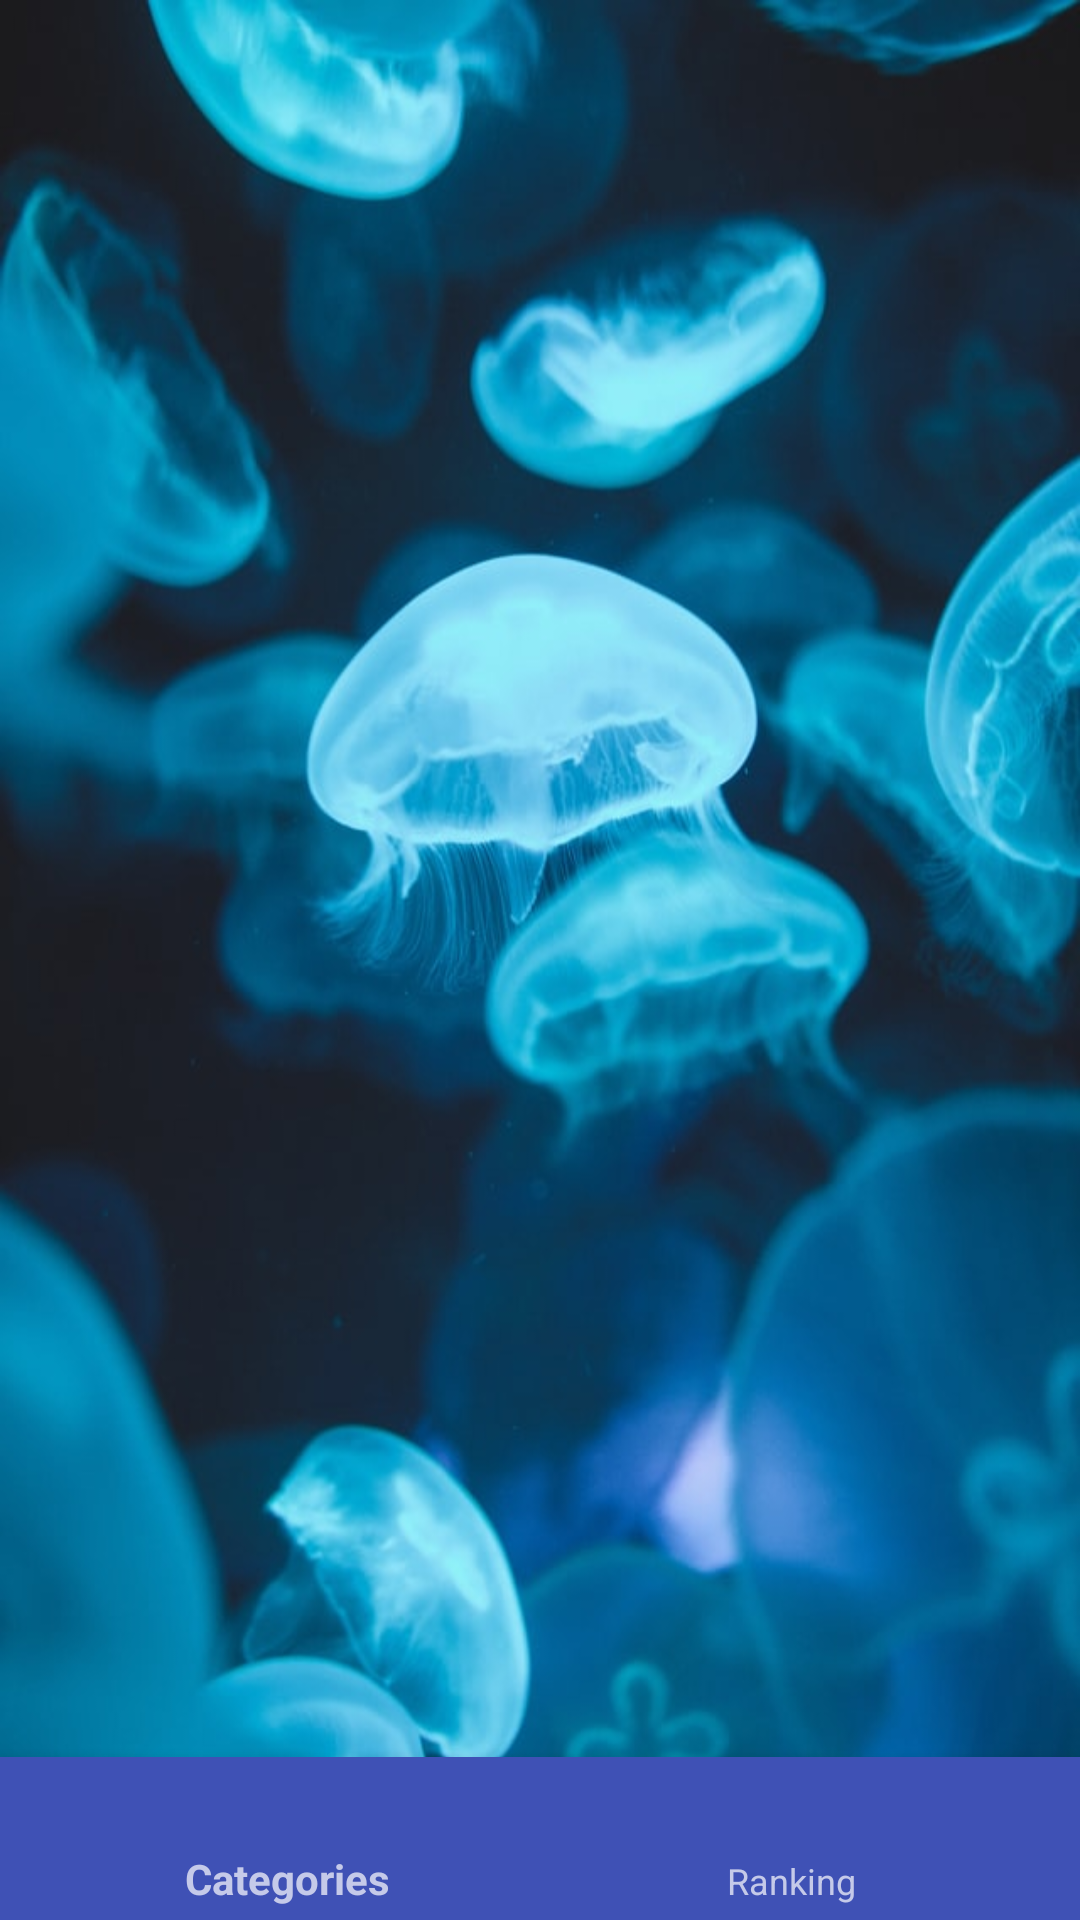

The Android layout XML behind this screen, and the referenced resources:
<!-- AndroidManifest.xml: application theme AppTheme -->
<!-- res/layout/activity_home.xml -->
<?xml version="1.0" encoding="utf-8"?>
<RelativeLayout xmlns:android="http://schemas.android.com/apk/res/android"
    xmlns:app="http://schemas.android.com/apk/res-auto"
    xmlns:tools="http://schemas.android.com/tools"
    android:layout_width="match_parent"
    android:layout_height="match_parent"
    android:background="@drawable/login_background"
    tools:context=".Home">

    <FrameLayout
        android:layout_width="match_parent"
        android:layout_height="match_parent"
        android:id="@+id/frame_layout"
        android:animateLayoutChanges="true"
        android:layout_above="@id/navigation"/>

    <com.google.android.material.bottomnavigation.BottomNavigationView
        android:id="@+id/navigation"
        android:layout_width="match_parent"
        android:layout_height="wrap_content"
        android:layout_alignParentBottom="true"
        android:layout_marginBottom="-2dp"
        android:background="@color/colorPrimary"
        app:itemIconTint="@drawable/nav_item_color_state"
        app:itemTextColor="@drawable/nav_item_color_state"
        app:menu="@menu/bottom_menu" />

</RelativeLayout>
<!-- resources referenced by this layout -->
<resources>
  <color name="colorPrimary">#3F51B5</color>
  <!-- drawable login_background: jpg bitmap (drawable, 62395 bytes) -->
  <!-- drawable nav_item_color_state (drawable) -->
  <?xml version="1.0" encoding="utf-8"?>
  <selector xmlns:android="http://schemas.android.com/apk/res/android">
      <item android:color="@color/colorPrimaryLight" android:state_enabled="true"/>
      <item android:color="@color/colorPrimaryDark" android:state_enabled="false"/>
  </selector>
  <style name="AppTheme" parent="Theme.AppCompat.Light.NoActionBar">
          
          <item name="colorPrimary">@color/colorPrimary</item>
          <item name="colorPrimaryDark">@color/colorPrimaryDark</item>
          <item name="colorAccent">@color/colorAccent</item>
      </style>
  <color name="colorPrimaryLight">#C5CAE9</color>
  <color name="colorPrimaryDark">#303F9F</color>
  <color name="colorAccent">#E040FB</color>
</resources>
